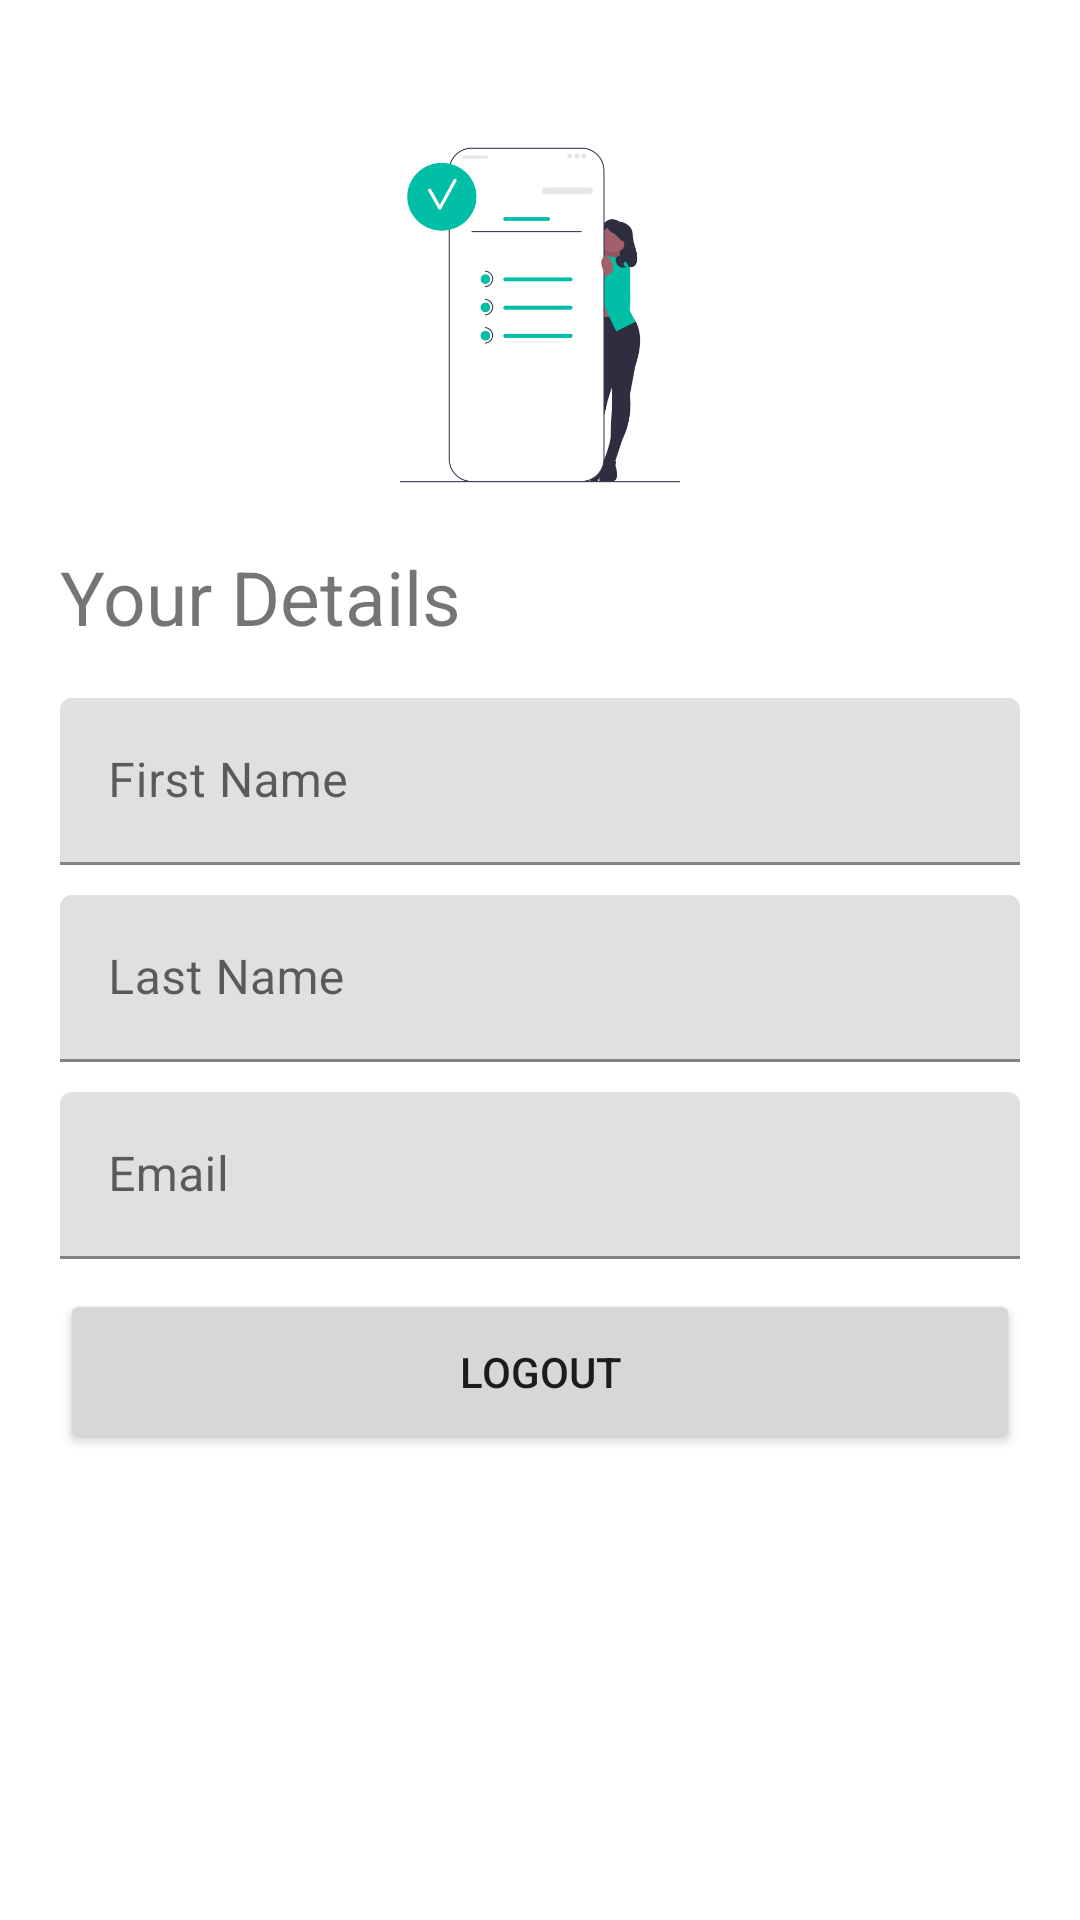

This screen was rendered from an Android layout file. Write that file and the resources it references.
<!-- AndroidManifest.xml: application theme Theme.MyNotes -->
<!-- res/layout/activity_profile.xml -->
<?xml version="1.0" encoding="utf-8"?>
<LinearLayout xmlns:android="http://schemas.android.com/apk/res/android"
    xmlns:app="http://schemas.android.com/apk/res-auto"
    xmlns:tools="http://schemas.android.com/tools"
    android:layout_width="match_parent"
    android:layout_height="match_parent"
    android:orientation="vertical"
    android:padding="20dp"
    tools:context=".ProfileActivity">


    <ImageView
        android:layout_width="match_parent"
        android:layout_height="140dp"
        android:layout_marginTop="15dp"
        android:src="@drawable/profile"/>

    <TextView
        android:layout_width="match_parent"
        android:layout_height="wrap_content"
        android:layout_marginVertical="7dp"
        android:textSize="25sp"
        android:text="Your Details"/>

    <com.google.android.material.textfield.TextInputLayout
        android:id="@+id/txt_prof_first_name_layout"
        android:layout_width="match_parent"
        android:layout_height="wrap_content"
        android:layout_marginTop="10dp">
        <com.google.android.material.textfield.TextInputEditText
            android:id="@+id/txt_prof_first_name"
            android:layout_width="match_parent"
            android:layout_height="wrap_content"
            android:hint="First Name"/>
    </com.google.android.material.textfield.TextInputLayout>

    <com.google.android.material.textfield.TextInputLayout
        android:id="@+id/txt_prof_last_name_layout"
        android:layout_width="match_parent"
        android:layout_height="wrap_content"
        android:layout_marginTop="10dp">
        <com.google.android.material.textfield.TextInputEditText
            android:id="@+id/txt_prof_last_name"
            android:layout_width="match_parent"
            android:layout_height="wrap_content"
            android:hint="Last Name"/>
    </com.google.android.material.textfield.TextInputLayout>

    <com.google.android.material.textfield.TextInputLayout
        android:id="@+id/txt_prof_email_layout"
        android:layout_width="match_parent"
        android:layout_height="wrap_content"
        android:layout_marginTop="10dp">
        <com.google.android.material.textfield.TextInputEditText
            android:id="@+id/txt_prof_email"
            android:layout_width="match_parent"
            android:layout_height="wrap_content"
            android:hint="Email"/>
    </com.google.android.material.textfield.TextInputLayout>


    <Button
        android:id="@+id/profile_logout_btn"
        android:layout_width="match_parent"
        android:layout_height="wrap_content"
        android:text="Logout"
        android:layout_marginTop="10dp"
        android:paddingVertical="18dp"/>

</LinearLayout>
<!-- resources referenced by this layout -->
<resources>
  <!-- drawable profile: png bitmap (drawable, 24080 bytes) -->
  <style name="Theme.MyNotes" parent="Theme.MaterialComponents.DayNight.DarkActionBar">
          
          <item name="colorPrimary">@color/midnight_purple_dark</item>
          <item name="colorPrimaryVariant">@color/midnight_purple</item>
          <item name="colorOnPrimary">@color/white</item>
          
          <item name="colorSecondary">@color/teal_200</item>
          <item name="colorSecondaryVariant">@color/teal_700</item>
          <item name="colorOnSecondary">@color/black</item>
          
          <item name="android:statusBarColor">?attr/colorPrimaryVariant</item>
          
      </style>
  <color name="midnight_purple_dark">#2F2E41</color>
  <color name="midnight_purple">#444357</color>
  <color name="white">#FFFFFFFF</color>
  <color name="teal_200">#FF03DAC5</color>
  <color name="teal_700">#FF018786</color>
  <color name="black">#FF000000</color>
</resources>
